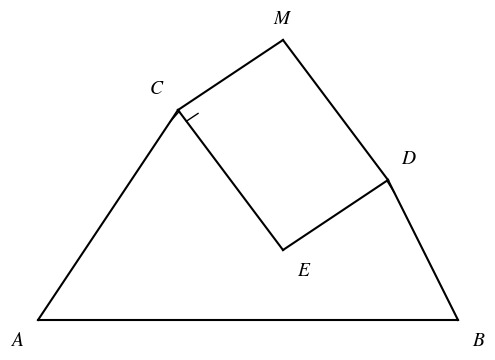

Generate this figure with matplotlib:
import matplotlib.pyplot as plt
import numpy as np

# 设置字体和数学公式样式
plt.rcParams['mathtext.fontset'] = 'stix'
plt.rcParams['font.family'] = 'serif'

# 创建图形
fig, ax = plt.subplots(figsize=(6, 4))

# 定义点的坐标
A = (0, 0)
B = (6, 0)
C = (2, 3)
D = (5, 2)
M = (3.5, 4)
E = (3.5, 1)

# 绘制三角形和辅助线
ax.plot([A[0], B[0]], [A[1], B[1]], 'k-', lw=1.5)  # AB
ax.plot([A[0], C[0]], [A[1], C[1]], 'k-', lw=1.5)  # AC
ax.plot([B[0], D[0]], [B[1], D[1]], 'k-', lw=1.5)  # BD
ax.plot([C[0], M[0]], [C[1], M[1]], 'k-', lw=1.5)  # CM
ax.plot([D[0], M[0]], [D[1], M[1]], 'k-', lw=1.5)  # DM
ax.plot([C[0], E[0]], [C[1], E[1]], 'k-', lw=1.5)  # CE
ax.plot([D[0], E[0]], [D[1], E[1]], 'k-', lw=1.5)  # DE

# 标注点
ax.text(A[0] - 0.3, A[1] - 0.3, r'$A$', fontsize=14, ha='center', va='center')
ax.text(B[0] + 0.3, B[1] - 0.3, r'$B$', fontsize=14, ha='center', va='center')
ax.text(C[0] - 0.3, C[1] + 0.3, r'$C$', fontsize=14, ha='center', va='center')
ax.text(D[0] + 0.3, D[1] + 0.3, r'$D$', fontsize=14, ha='center', va='center')
ax.text(M[0], M[1] + 0.3, r'$M$', fontsize=14, ha='center', va='center')
ax.text(E[0] + 0.3, E[1] - 0.3, r'$E$', fontsize=14, ha='center', va='center')

# 绘制直角符号
def draw_right_angle(ax, p1, p2, p3, size=0.2):
    """绘制直角符号"""
    dx1, dy1 = p2[0] - p1[0], p2[1] - p1[1]
    dx2, dy2 = p3[0] - p2[0], p3[1] - p2[1]
    norm1 = np.sqrt(dx1**2 + dy1**2)
    norm2 = np.sqrt(dx2**2 + dy2**2)
    dx1, dy1 = dx1 / norm1 * size, dy1 / norm1 * size
    dx2, dy2 = dx2 / norm2 * size, dy2 / norm2 * size
    ax.plot([p1[0] + dx1, p1[0] + dx1 + dx2], 
            [p1[1] + dy1, p1[1] + dy1 + dy2], 'k-', lw=1)

draw_right_angle(ax, C, A, M)
draw_right_angle(ax, D, B, M)
draw_right_angle(ax, C, E, D)

# 设置比例和隐藏坐标轴
ax.set_aspect('equal')
ax.axis('off')

# 保存图像
plt.savefig('question.png', dpi=300, bbox_inches='tight')
